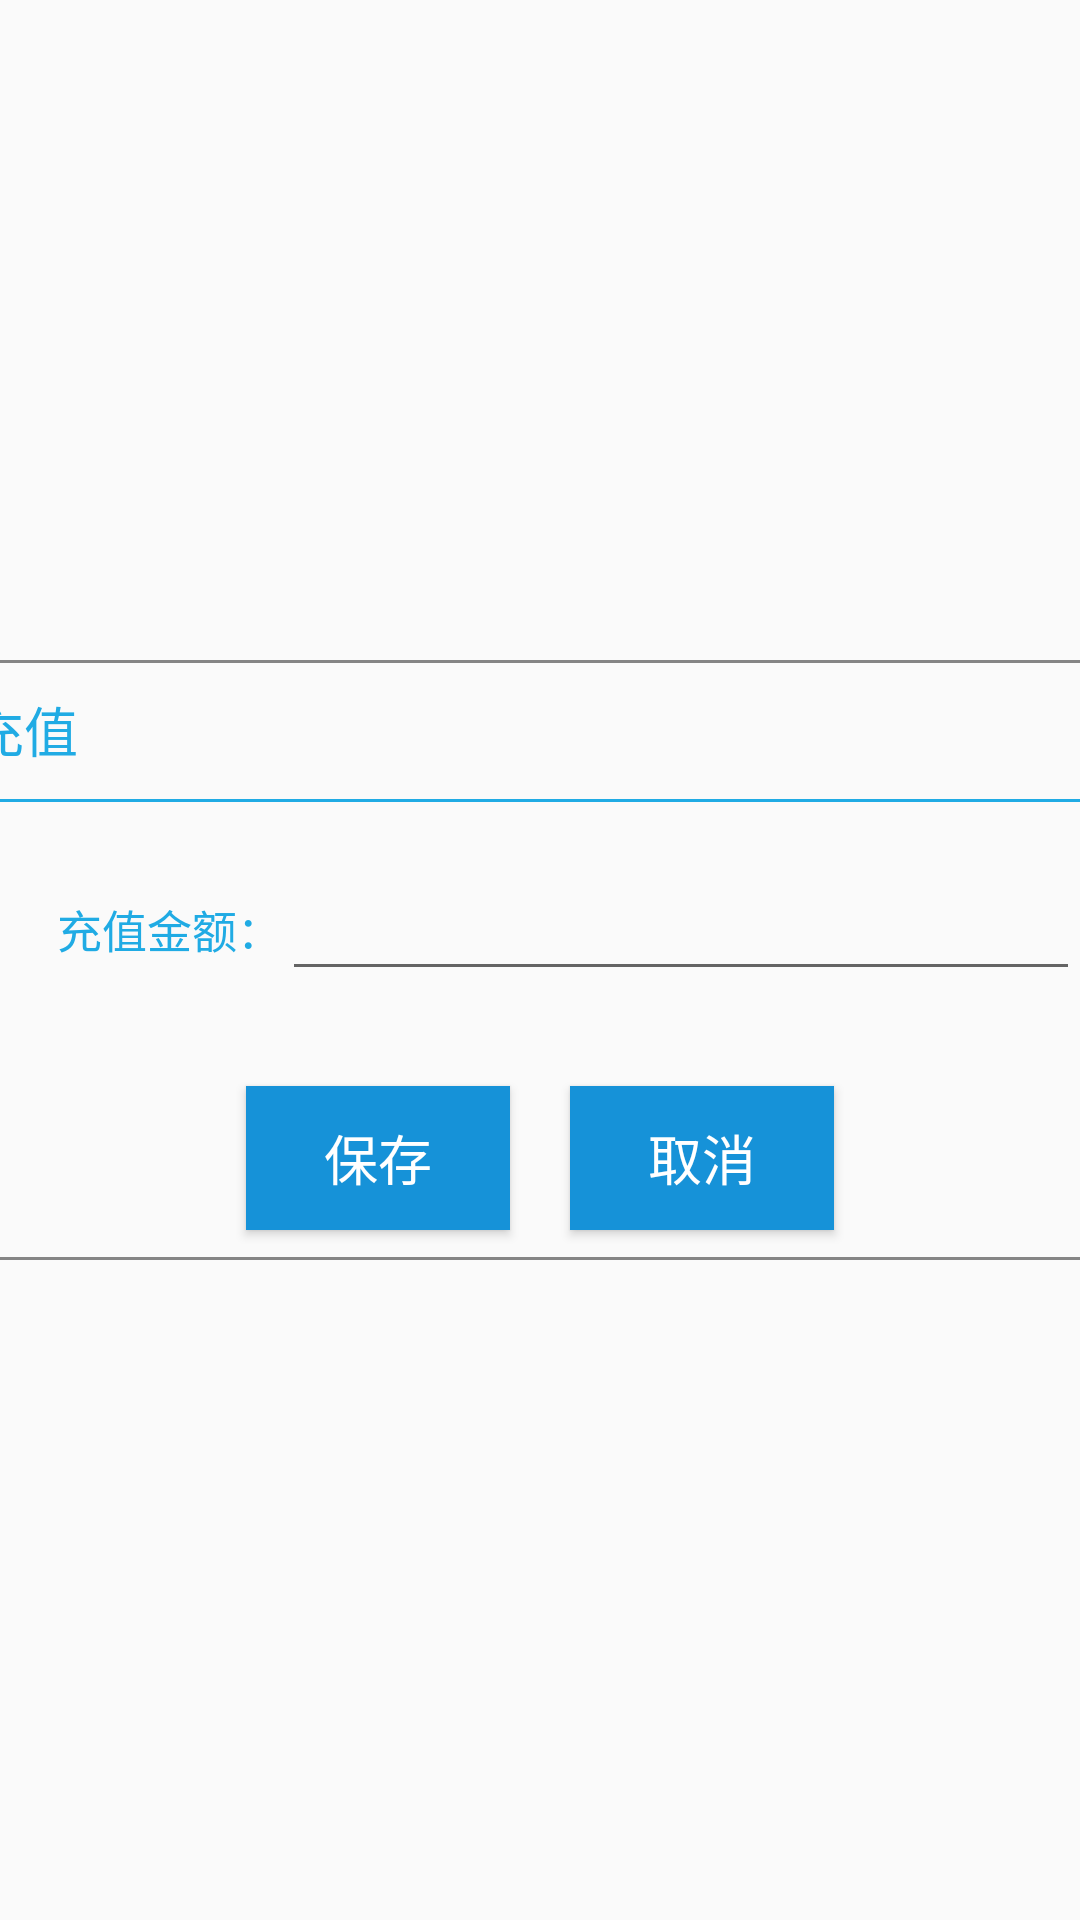

Layout XML and referenced resources for this Android screen:
<!-- AndroidManifest.xml: application theme AppTheme -->
<!-- res/layout/dialog_main_me_account.xml -->
<?xml version="1.0" encoding="utf-8"?>
<LinearLayout
    android:gravity="center"
    xmlns:android="http://schemas.android.com/apk/res/android" android:layout_width="match_parent"
    android:layout_height="match_parent">

    <LinearLayout
        android:layout_centerInParent="true"
        android:orientation="vertical"
        android:background="@drawable/huikuang"
        android:layout_width="400dp"
        android:layout_height="200dp">
        <TextView
            android:padding="10dp"
            android:text="充值"
            android:textSize="18sp"
            android:textColor="#20ABE4"
            android:layout_width="match_parent"
            android:layout_height="wrap_content" />
        <ImageView
            android:background="#20ABE4"
            android:layout_width="match_parent"
            android:layout_height="1dp" />
        <LinearLayout
            android:layout_width="match_parent"
            android:layout_weight="1"
            android:gravity="center"
            android:layout_height="0dp">
            <TextView
                android:text="充值金额："
                android:textSize="15sp"
                android:textColor="#20ABE4"
                android:gravity="center|right"
                android:layout_weight="30"
                android:layout_width="0dp"
                android:layout_height="match_parent" />
            <EditText
                android:id="@+id/money_et_dialog_main"
                android:layout_marginRight="20dp"
                android:inputType="number"
                android:layout_weight="70"
                android:layout_width="0dp"
                android:layout_height="wrap_content" />
        </LinearLayout>

        <LinearLayout
            android:gravity="center"
            android:layout_width="match_parent"
            android:layout_height="wrap_content">
            <Button
                android:id="@+id/baocun_btn_dialog_main"
                android:text="保存"
                android:textSize="18dp"
                android:textColor="#fff"
                android:background="#1692D8"
                android:layout_margin="10dp"
                android:layout_width="wrap_content"
                android:layout_height="wrap_content" />
            <Button
                android:id="@+id/qx_btn_dialog_main"
                android:text="取消"
                android:textSize="18dp"
                android:textColor="#fff"
                android:background="#1692D8"
                android:layout_margin="10dp"
                android:layout_width="wrap_content"
                android:layout_height="wrap_content" />

        </LinearLayout>
    </LinearLayout>


</LinearLayout>
<!-- resources referenced by this layout -->
<resources>
  <!-- drawable huikuang (drawable) -->
  <?xml version="1.0" encoding="utf-8"?>
  <shape xmlns:android="http://schemas.android.com/apk/res/android"
      android:shape="rectangle">
      <stroke android:width="1dp" android:color="#858585"/>
  </shape>
  <style name="AppTheme" parent="Theme.AppCompat.Light.DarkActionBar">
          
          <item name="colorPrimary">@color/colorPrimary</item>
          <item name="colorPrimaryDark">@color/colorPrimaryDark</item>
          <item name="colorAccent">@color/colorAccent</item>
      </style>
  <!-- not gathered from this repository: default colours our renderer supplied (Android Studio template values) -->
  <color name="colorPrimary">#FF6200EE</color>
  <color name="colorPrimaryDark">#FF3700B3</color>
  <color name="colorAccent">#FF03DAC5</color>
</resources>
